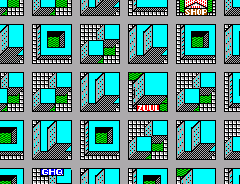

Values plotted in this chart, from the file beside it:
0, 1, 2, 3, 4, 5, 0, 1, 2, 3, 6, 7, 8, 9, 10, 3, 44, 5, 12, 12, 0, 3, 13, 14
18, 19, 19, 3, 20, 21, 18, 19, 19, 3, 20, 21, 21, 21, 22, 3, 23, 24, 24, 24, 25, 3, 26, 27
3, 3, 3, 3, 3, 3, 3, 3, 3, 3, 3, 3, 3, 3, 3, 3, 3, 3, 3, 3, 3, 3, 3, 3
31, 32, 33, 3, 34, 35, 36, 36, 37, 3, 38, 38, 53, 32, 33, 3, 40, 35, 31, 32, 33, 3, 34, 35
41, 42, 43, 3, 44, 45, 46, 47, 45, 3, 38, 38, 4, 5, 0, 3, 6, 45, 41, 42, 43, 3, 44, 45
49, 5, 0, 3, 44, 45, 1, 52, 45, 3, 53, 32, 33, 21, 54, 3, 6, 45, 49, 5, 0, 3, 44, 45
8, 9, 10, 3, 44, 5, 12, 12, 0, 3, 4, 5, 0, 1, 2, 3, 6, 7, 8, 9, 10, 3, 44, 5
21, 21, 22, 3, 23, 24, 24, 24, 25, 3, 20, 21, 18, 19, 19, 3, 20, 21, 21, 21, 22, 3, 23, 24
3, 3, 3, 3, 3, 3, 3, 3, 3, 3, 3, 3, 3, 3, 3, 3, 3, 3, 3, 3, 3, 3, 3, 3
53, 32, 33, 3, 38, 38, 53, 32, 33, 3, 40, 35, 31, 32, 33, 3, 56, 57, 32, 58, 33, 3, 38, 38
4, 5, 0, 3, 38, 38, 4, 5, 0, 3, 6, 45, 41, 42, 43, 3, 59, 41, 42, 61, 43, 3, 38, 38
33, 21, 54, 3, 53, 32, 33, 21, 54, 3, 6, 45, 49, 5, 0, 3, 62, 63, 5, 12, 0, 3, 53, 32
0, 1, 2, 3, 4, 5, 0, 1, 2, 3, 6, 7, 8, 9, 10, 3, 64, 8, 9, 9, 18, 3, 4, 5
18, 19, 19, 3, 20, 21, 18, 19, 19, 3, 20, 21, 21, 21, 22, 3, 67, 68, 69, 70, 71, 3, 20, 21
3, 3, 3, 3, 3, 3, 3, 3, 3, 3, 3, 3, 3, 3, 3, 3, 3, 3, 3, 3, 3, 3, 3, 3
36, 36, 37, 3, 40, 35, 31, 32, 33, 3, 34, 35, 36, 36, 37, 3, 38, 38, 53, 32, 33, 3, 40, 35
46, 47, 45, 3, 6, 45, 41, 42, 43, 3, 44, 45, 46, 47, 45, 3, 38, 38, 4, 5, 0, 3, 6, 45
1, 52, 45, 3, 6, 45, 49, 5, 0, 3, 44, 45, 1, 52, 45, 3, 53, 32, 33, 21, 54, 3, 6, 45
12, 12, 0, 3, 6, 7, 8, 9, 10, 3, 44, 5, 12, 12, 0, 3, 4, 5, 0, 1, 2, 3, 6, 7
24, 24, 25, 3, 20, 21, 21, 21, 22, 3, 23, 24, 24, 24, 25, 3, 20, 21, 18, 19, 19, 3, 20, 21
3, 3, 3, 3, 3, 3, 3, 3, 3, 3, 3, 3, 3, 3, 3, 3, 3, 3, 3, 3, 3, 3, 3, 3
53, 32, 33, 3, 38, 72, 73, 74, 37, 3, 40, 35, 31, 32, 33, 3, 34, 35, 36, 36, 37, 3, 56, 57
4, 5, 0, 3, 38, 38, 4, 5, 0, 3, 6, 45, 41, 42, 43, 3, 44, 45, 46, 47, 45, 3, 59, 41
